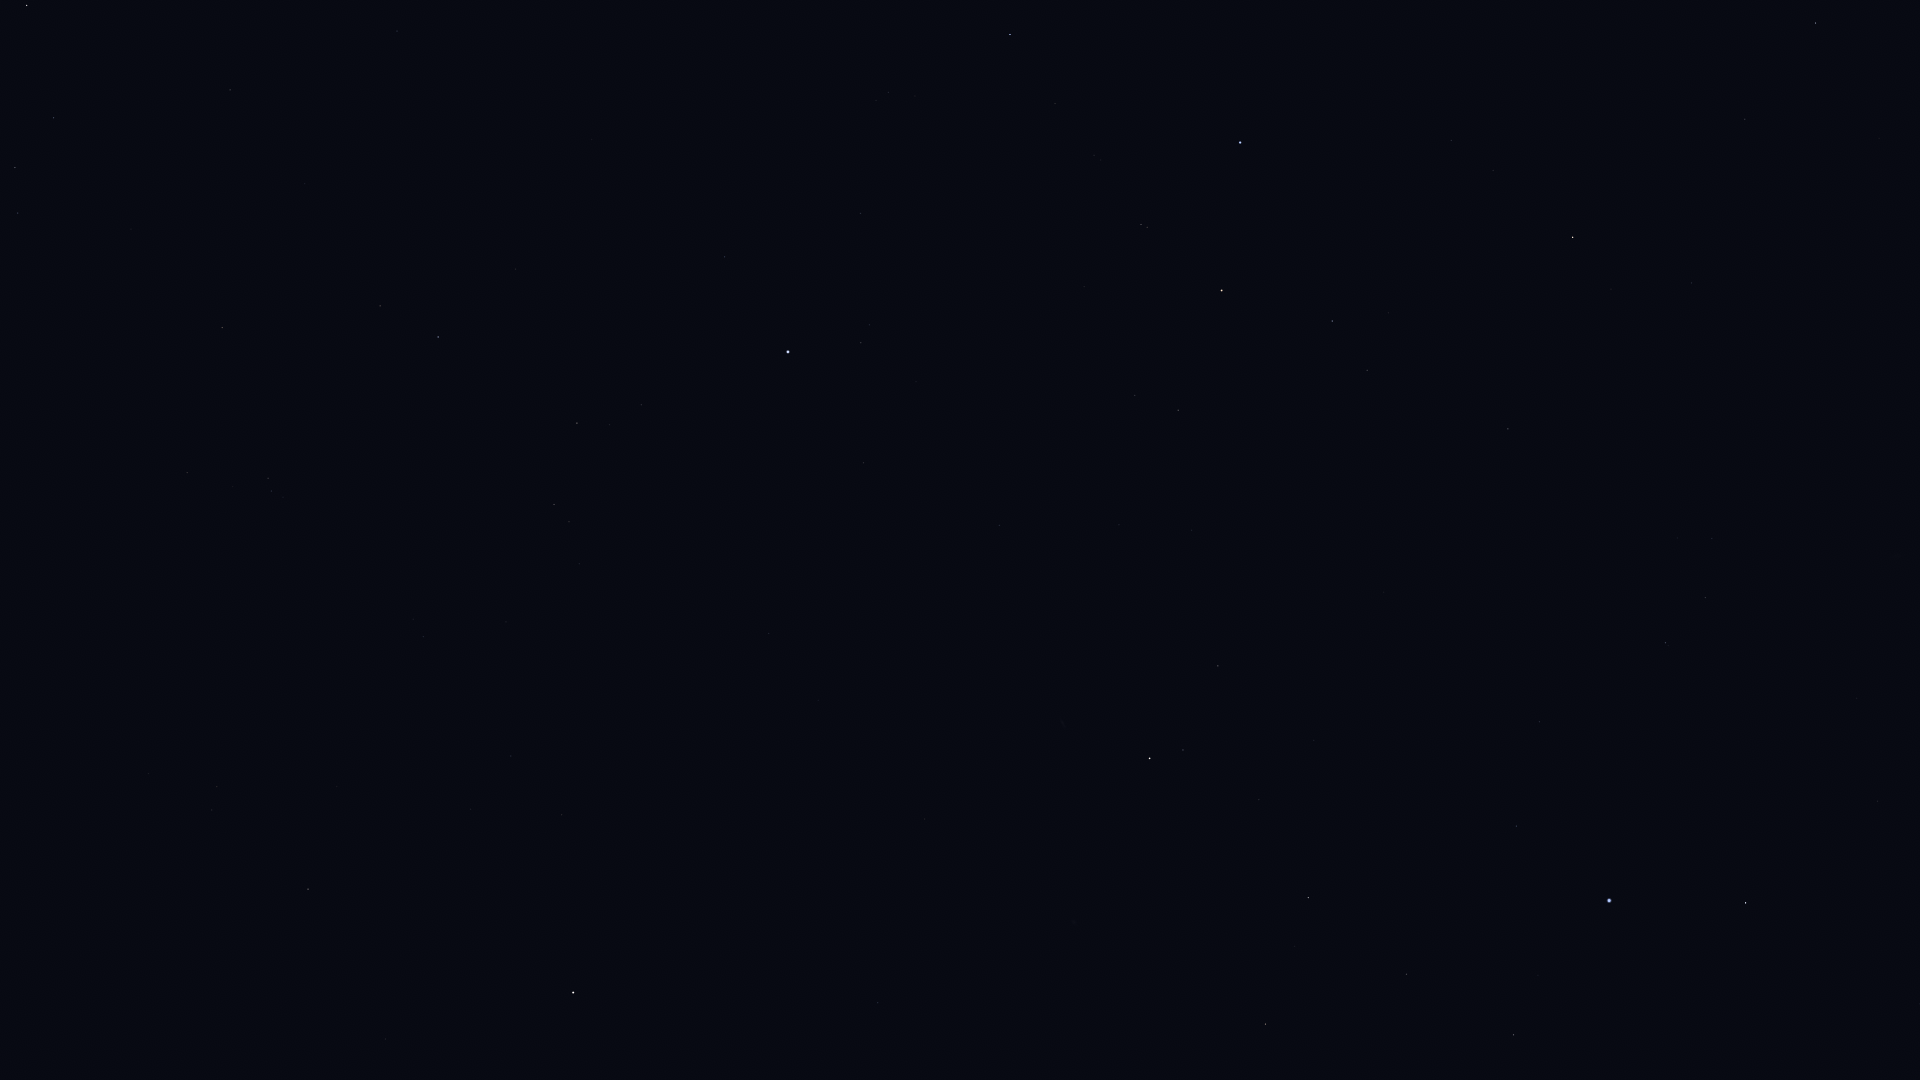

Source data for this figure (header and first rows):
Star_ID, Name, X, Y
765, HIP 765, 1218, 666
1599, HIP 1599, 1705, 597
2072, HIP 2072, 1183, 750
2081, Ankaa, 1150, 758
2247, Felixvarela, 509, 911
2484, HIP 2484, 1665, 643
3419, Diphda, 573, 992
3479, Cocibolca, 787, 945
4577, HIP 4577, 878, 1003
5054, Nenque, 1133, 954
5348, Wurren, 1516, 826
5529, Emiw, 1785, 718
7083, HIP 7083, 1406, 974
7588, Achernar, 1609, 900
9007, HIP 9007, 1513, 1035
9236, HIP 9236, 1746, 903
17847, Atlas, 355, 104
109268, Alnair, 1240, 142
102395, HIP 102395, 1816, 23
105858, HIP 105858, 1745, 119
108085, Aldhanab, 1010, 34
108375, Itonda, 1017, 53
108661, HIP 108661, 779, 36
109074, Sadalmelik, 27, 5
109111, HIP 109111, 1055, 103
109139, HIP 109139, 397, 31
109422, HIP 109422, 876, 100
110003, Ancha, 230, 90
110130, HIP 110130, 1573, 237
110395, Sadachbia, 54, 118
110813, Lionrock, 478, 166
110997, HIP 110997, 1141, 224
111123, HIP 111123, 305, 183
111497, HIP 111497, 18, 213
111710, Situla, 131, 229
111954, HIP 111954, 725, 257
112122, Tiaki, 1222, 290
112623, HIP 112623, 1332, 321
112716, HIP 112716, 380, 306
113136, Skat, 438, 337
113246, HIP 113246, 861, 343
113368, Fomalhaut, 788, 352
113638, HIP 113638, 1367, 370
114131, HIP 114131, 1135, 395
114322, Ebla, 83, 444
114341, HIP 114341, 577, 423
114421, HIP 114421, 1178, 410
114855, HIP 114855, 268, 478
114996, HIP 114996, 1508, 429
115102, HIP 115102, 863, 463
115438, HIP 115438, 554, 504
116084, Poerava, 1510, 476
116231, HIP 116231, 999, 525
118319, Axólotl, 635, 714
